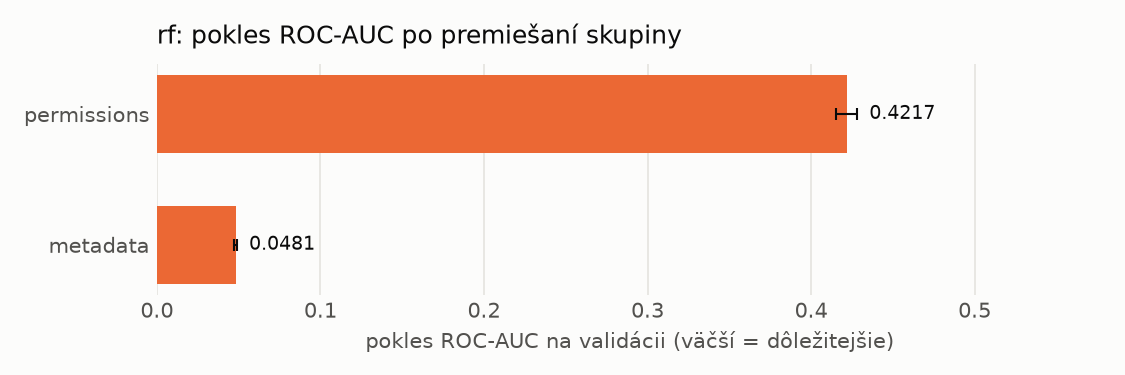

Data behind this chart, as committed beside it:
name, n_features, auc_drop_mean, auc_drop_std, base_auc
permissions, 173, 0.4217, 0.006553, 0.9945
metadata, 12, 0.04806, 0.0009508, 0.9945
